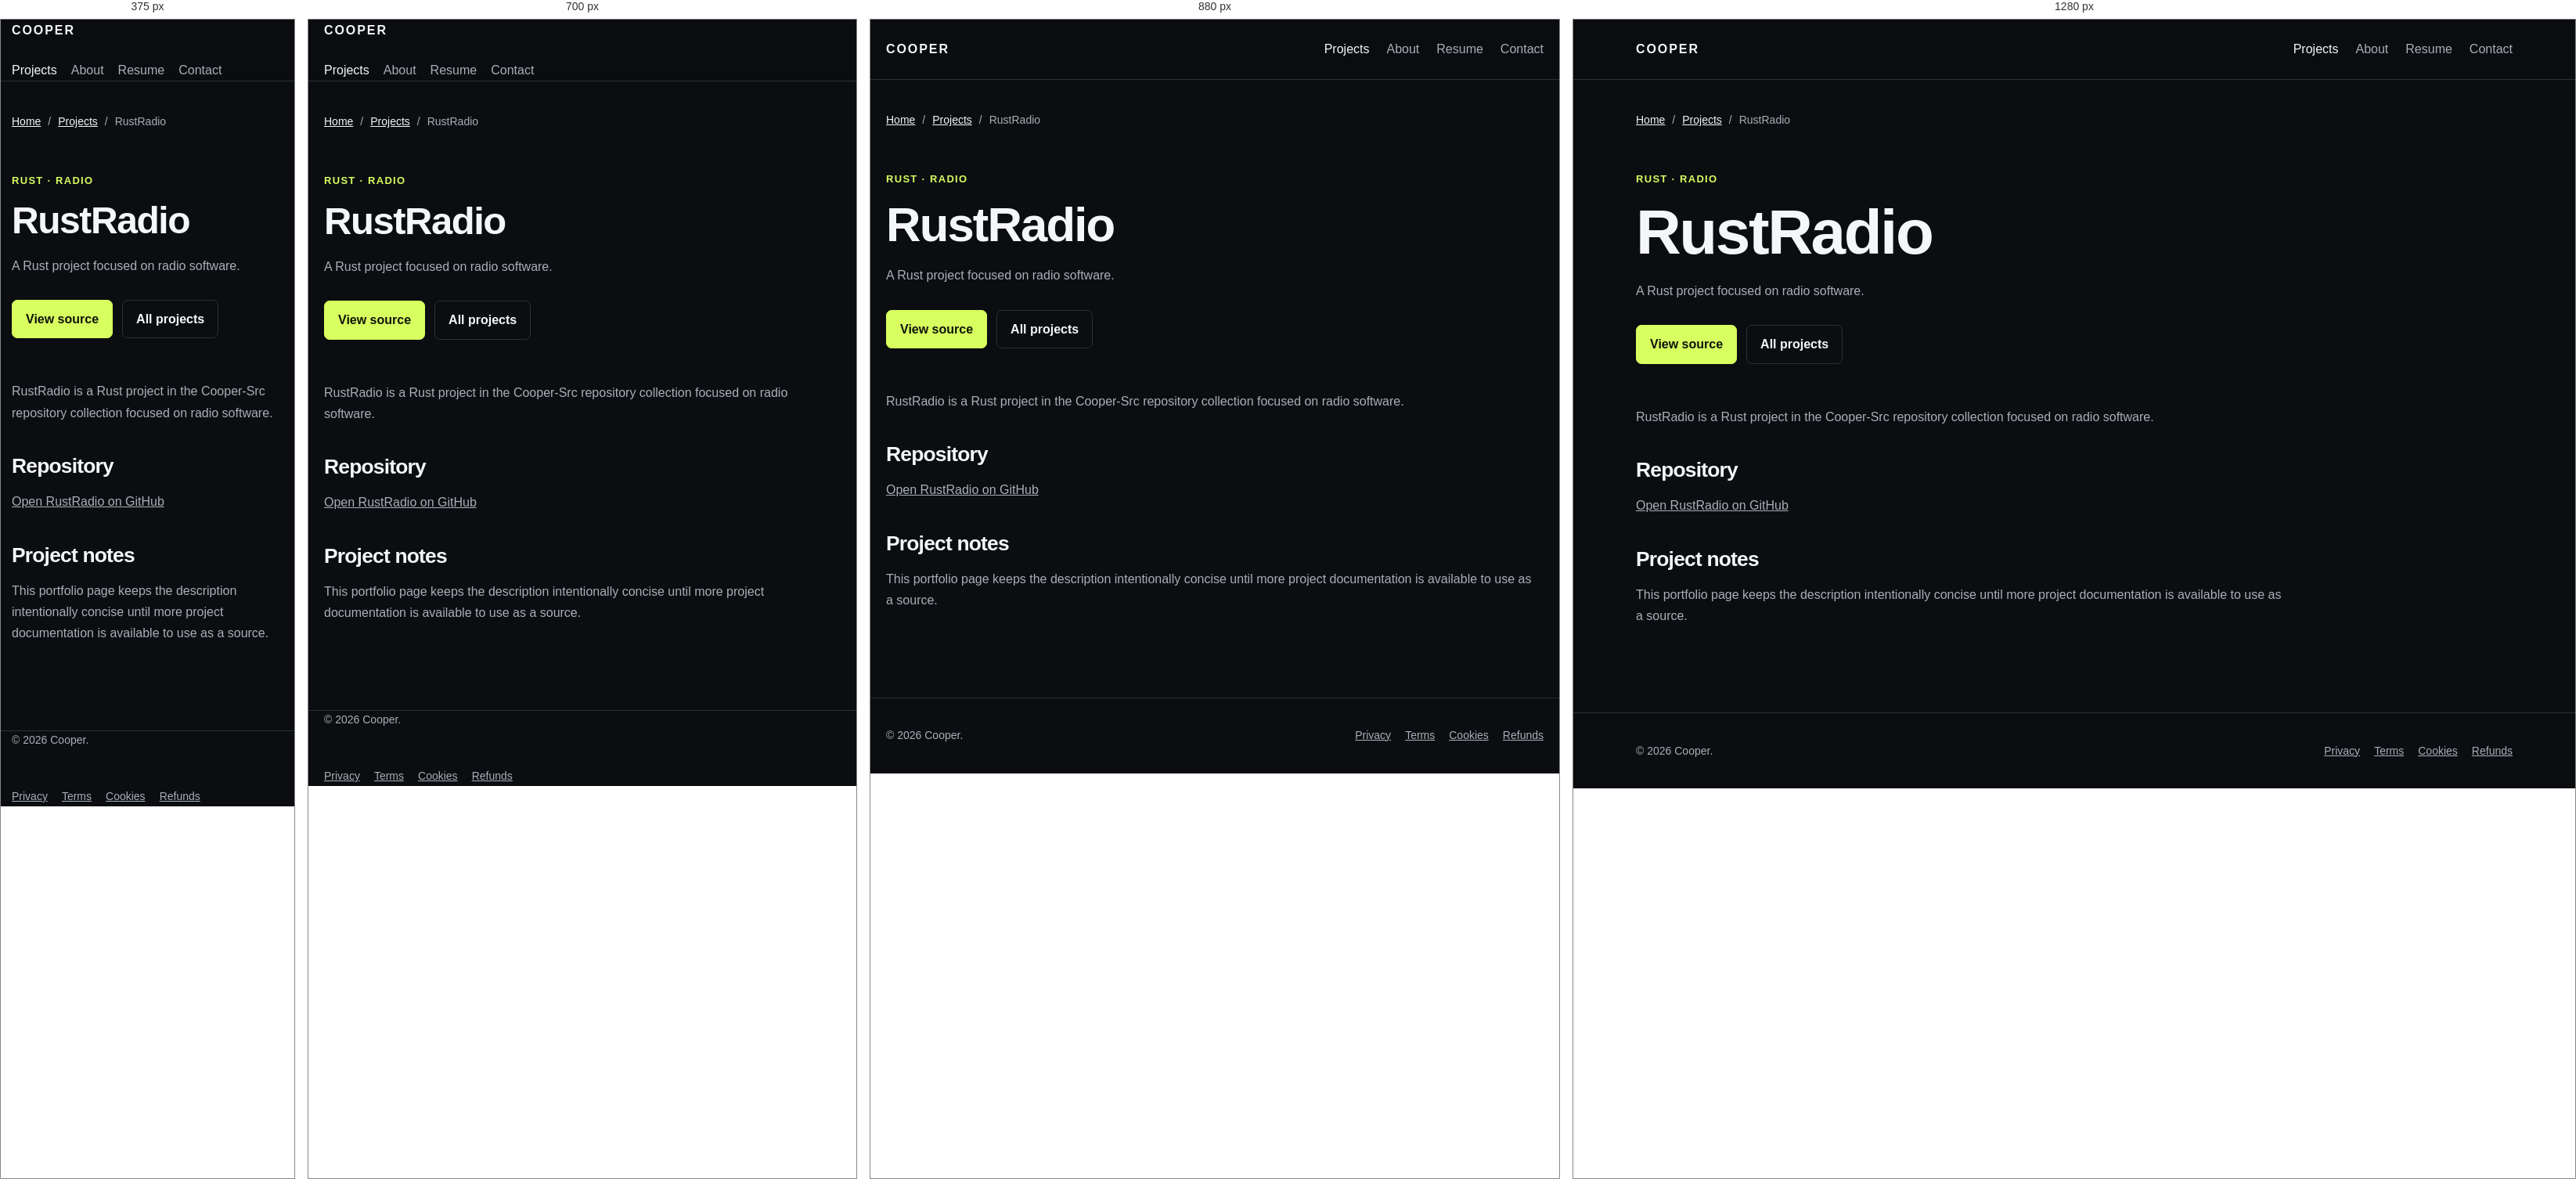
Rendered at 375 px, 700 px, 880 px and 1280 px, left to right.

<!-- file: rustradio.html -->
<!doctype html>
<html lang="en">
<head>
<meta charset="utf-8">
<meta name="viewport" content="width=device-width, initial-scale=1">
<title>RustRadio | Cooper</title>
<meta name="description" content="A Rust project focused on radio software.">
<link rel="canonical" href="https://example.com/projects/rustradio.html">
<link rel="icon" href="../assets/favicon.svg" type="image/svg+xml">
<link rel="stylesheet" href="../assets/site.css">
<script type="application/ld+json">{"@context": "https://schema.org", "@type": "SoftwareSourceCode", "name": "RustRadio | Cooper", "url": "https://example.com/projects/rustradio.html", "description": "A Rust project focused on radio software.", "codeRepository": "https://github.com/Cooper-Src/RustRadio"}</script>
</head>
<body>
<a class="skip-link" href="#main">Skip to content</a>
<header class="site-header"><div class="container header-inner">
<a class="brand" href="../index.html">COOPER</a>
<nav class="site-nav" aria-label="Primary navigation">
<a href="../projects.html" aria-current="page">Projects</a>
<a href="../about.html">About</a>
<a href="../resume.html">Resume</a>
<a href="../contact.html">Contact</a>
</nav></div></header>
<main id="main">
<section class="page"><div class="container">
<nav class="breadcrumbs" aria-label="Breadcrumb">
<a href="../index.html">Home</a><span>/</span><a href="../projects.html">Projects</a><span>/</span><span aria-current="page">RustRadio</span>
</nav>
<header class="page-header">
<p class="eyebrow">Rust · Radio</p>
<h1>RustRadio</h1>
<p>A Rust project focused on radio software.</p>
<div class="actions"><a class="button button-primary" href="https://github.com/Cooper-Src/RustRadio" target="_blank" rel="noopener noreferrer">View source</a><a class="button button-secondary" href="../projects.html">All projects</a></div>
</header>
<article class="prose"><p>RustRadio is a Rust project in the Cooper-Src repository collection focused on radio software.</p>
<h2>Repository</h2>
<p><a href="https://github.com/Cooper-Src/RustRadio">Open RustRadio on GitHub</a></p>
<h2>Project notes</h2>
<p>This portfolio page keeps the description intentionally concise until more project documentation is available to use as a source.</p></article>
</div></section>
</main>
<footer class="site-footer"><div class="container footer-inner"><p>© 2026 Cooper.</p>
<nav class="footer-nav" aria-label="Footer navigation">
<a href="../privacy.html">Privacy</a><a href="../terms.html">Terms</a><a href="../cookies.html">Cookies</a><a href="../refunds.html">Refunds</a>
</nav></div></footer>
</body></html>


/* @media block from site.css */
@media (max-width: 920px) {
  .repo-list { grid-template-columns: repeat(2,minmax(0,1fr)); }
  .focus-grid { grid-template-columns: 1fr; }
  .content-grid { grid-template-columns: 1fr; }
}

/* @media block from site.css */
@media (max-width: 840px) {
  .project-grid,.media-grid,.contact-panel { grid-template-columns: 1fr; }
  .project-row,.section-heading,.header-inner,.footer-inner { align-items: flex-start; flex-direction: column; }
  .hero { padding-top: 88px; }
  .timeline-item { grid-template-columns: 1fr; gap: 4px; }
  .site-nav { gap: 14px 18px; }
}

/* @media block from site.css */
@media (max-width: 560px) {
  .container { width: min(calc(100% - 28px), var(--max)); }
  .hero { padding: 68px 0 76px; }
  .repo-list { grid-template-columns: 1fr; }
  .project-card,.project-row,.contact-panel > div,.facts { padding: 22px; }
}

/* @media block from site.css */
@media (max-width: 920px) { .repo-list { grid-template-columns: repeat(2, minmax(0, 1fr)); } }

/* @media block from site.css */
@media (max-width: 560px) { .repo-list { grid-template-columns: 1fr; } }